Run: headless pygame with SDL's dummy video driver; simulated clock (each Clock.tick advances the game by its frame time, no real sleeping); random seed 0; keys injected as events and as key.get_pressed() state; mouse plan: one left click at the window centre at the start of phase 2, then a move to the lower-right quarter at the start of phase 3.
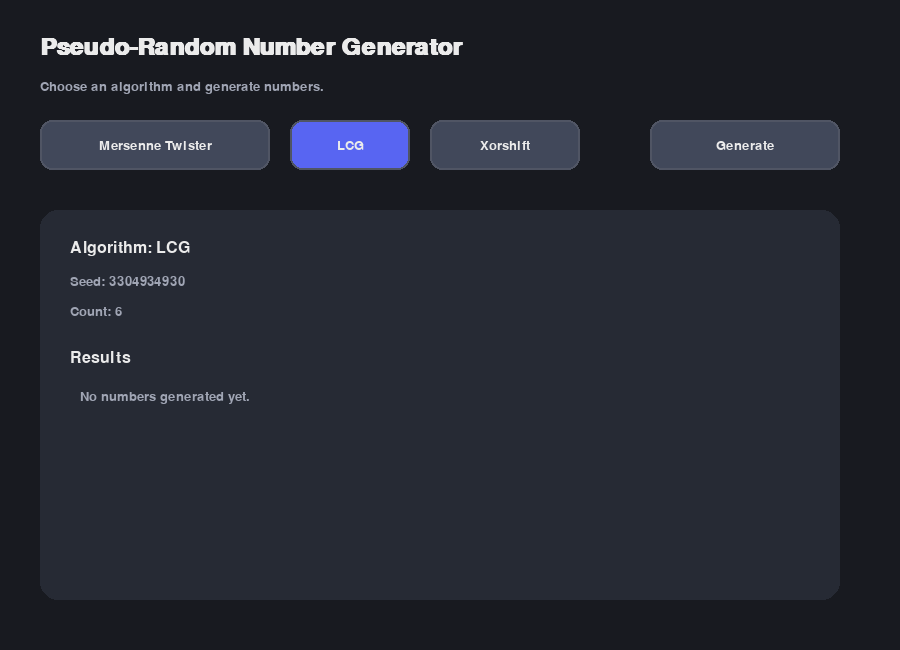
Frame 1 of 4 · flips 1–60 · no input
Frame 2 of 4 · flips 61–180 · clicked the window centre · tapped SPACE, RETURN · held RIGHT (→), D · screen unchanged from frame 1, image omitted
Frame 3 of 4 · flips 181–300 · moved the mouse to the lower-right quarter · held DOWN (↓), S · screen unchanged from frame 2, image omitted
Frame 4 of 4 · flips 301–420 · held LEFT (←), A, UP (↑), W · screen unchanged from frame 3, image omitted

The pygame program that drew these frames:

import math
import time 
import pygame

def mersennetwister(seed, n):
    mt = [0] * 624
    mt[0] = seed
    for i in range(1, 624):
        mt[i] = (1812433253 * (mt[i-1] ^ (mt[i-1] >> 30)) + i) & 0xFFFFFFFF
 
    index = 624
    results = []
 
    for _ in range(n):
        if index >= 624:
            for i in range(624):
                y = (mt[i] & 0x80000000) + (mt[(i + 1) % 624] & 0x7FFFFFFF)
                mt[i] = mt[(i + 397) % 624] ^ (y >> 1)
                if y % 2 != 0:
                    mt[i] ^= 2567483615
            index = 0
 
        y = mt[index]
        y ^= y >> 11
        y ^= (y << 7) & 2636928640
        y ^= (y << 15) & 4022730752
        y ^= y >> 18
        index += 1
        results.append(y & 0xFFFFFFFF)
 
    return results
 
 
def lcg(seed, n):
    a = 1664525
    c = 1013904223
    m = 2 ** 32
    results = []
    x = seed
    for _ in range(n):
        x = (a * x + c) % m
        results.append(x)
    return results
 
 
def xorshift(seed, n):
    results = []
    x = seed
    for _ in range(n):
        x ^= (x << 13) & 0xFFFFFFFF
        x ^= (x >> 17) & 0xFFFFFFFF
        x ^= (x << 5) & 0xFFFFFFFF
        x &= 0xFFFFFFFF
        results.append(x)
    return results



def pygame_gui():
    pygame.init()

    WIDTH, HEIGHT = 900, 650
    screen = pygame.display.set_mode((WIDTH, HEIGHT))
    pygame.display.set_caption("PRNG Visual Generator")

    clock = pygame.time.Clock()

    title_font = pygame.font.SysFont("arial", 36, bold=True)
    font = pygame.font.SysFont("arial", 24)
    small_font = pygame.font.SysFont("arial", 20)

    selected = "LCG"
    seed = time.time_ns() & 0xFFFFFFFF
    count = 6
    results = []
    loading = False

    bg = (24, 26, 32)
    card = (38, 42, 52)
    button = (65, 72, 90)
    button_active = (88, 101, 242)
    text = (235, 235, 235)
    muted = (160, 165, 180)
    border = (80, 85, 100)

    buttons = {
        "Mersenne Twister": pygame.Rect(40, 120, 230, 50),
        "LCG": pygame.Rect(290, 120, 120, 50),
        "Xorshift": pygame.Rect(430, 120, 150, 50),
        "Generate": pygame.Rect(650, 120, 190, 50),
    }

    def draw_text(value, x, y, font_obj=font, color=text):
        img = font_obj.render(str(value), True, color)
        screen.blit(img, (x, y))

    def draw_button(label, rect, active=False):
        color = button_active if active else button
        pygame.draw.rect(screen, color, rect, border_radius=12)
        pygame.draw.rect(screen, border, rect, 2, border_radius=12)

        img = small_font.render(label, True, text)
        screen.blit(
            img,
            (
                rect.centerx - img.get_width() // 2,
                rect.centery - img.get_height() // 2,
            ),
        )

    def generate_numbers():
        current_seed = time.time_ns() & 0xFFFFFFFF

        if selected == "Mersenne Twister":
            nums = mersennetwister(current_seed, count)
        elif selected == "LCG":
            nums = lcg(current_seed, count)
        else:
            if current_seed == 0:
                current_seed = 1
            nums = xorshift(current_seed, count)

        return current_seed, nums

    running = True

    while running:
        screen.fill(bg)

        draw_text("Pseudo-Random Number Generator", 40, 35, title_font)
        draw_text("Choose an algorithm and generate numbers.", 40, 80, small_font, muted)

        for label, rect in buttons.items():
            is_active = label == selected
            draw_button(label, rect, is_active)

        pygame.draw.rect(screen, card, (40, 210, 800, 390), border_radius=18)

        draw_text(f"Algorithm: {selected}", 70, 240)
        draw_text(f"Seed: {seed}", 70, 275, small_font, muted)
        draw_text(f"Count: {count}", 70, 305, small_font, muted)

        if loading:
            draw_text("Generating numbers...", 70, 360, font)
            pygame.draw.circle(screen, button_active, (360, 370), 10)
        else:
            draw_text("Results", 70, 350, font)

            y = 390
            for i, number in enumerate(results[:12], start=1):
                draw_text(f"{i:02}. {number}", 80, y, small_font)
                y += 25

            if not results:
                draw_text("No numbers generated yet.", 80, 390, small_font, muted)

        pygame.display.flip()

        for event in pygame.event.get():
            if event.type == pygame.QUIT:
                running = False

            elif event.type == pygame.MOUSEBUTTONDOWN:
                mouse = event.pos

                if buttons["Mersenne Twister"].collidepoint(mouse):
                    selected = "Mersenne Twister"

                elif buttons["LCG"].collidepoint(mouse):
                    selected = "LCG"

                elif buttons["Xorshift"].collidepoint(mouse):
                    selected = "Xorshift"

                elif buttons["Generate"].collidepoint(mouse):
                    loading = True
                    pygame.display.flip()

                    pygame.time.delay(300)

                    seed, results = generate_numbers()
                    loading = False

        clock.tick(60)

    pygame.quit()


if __name__ == "__main__":
    pygame_gui()
